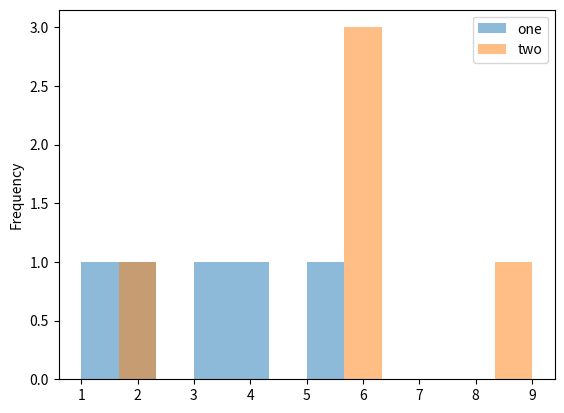
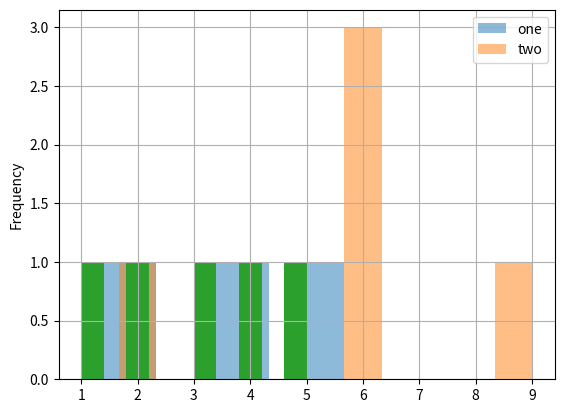

These figures' Python source, in order:
def plot():
    try:
        import pandas as pd
        import numpy as np
    except ModuleNotFoundError:
        return

    df = pd.DataFrame(np.array([1, 2, 3, 4, 5]), columns=['one'])
    df['two'] = df['one'] + np.array([1, 7, 3, 2, 1])

    df.plot.hist(bins=12, alpha=0.5)
    df.plot(kind='hist', bins=12, alpha=0.5)

    d = {'a': 1, 'b': 2, 'c': 3}
    ser = pd.Series(data=np.array([1, 2, 3, 4, 5]))
    ser.hist()

    import matplotlib.pyplot as plt

    plt.show()


plot()
